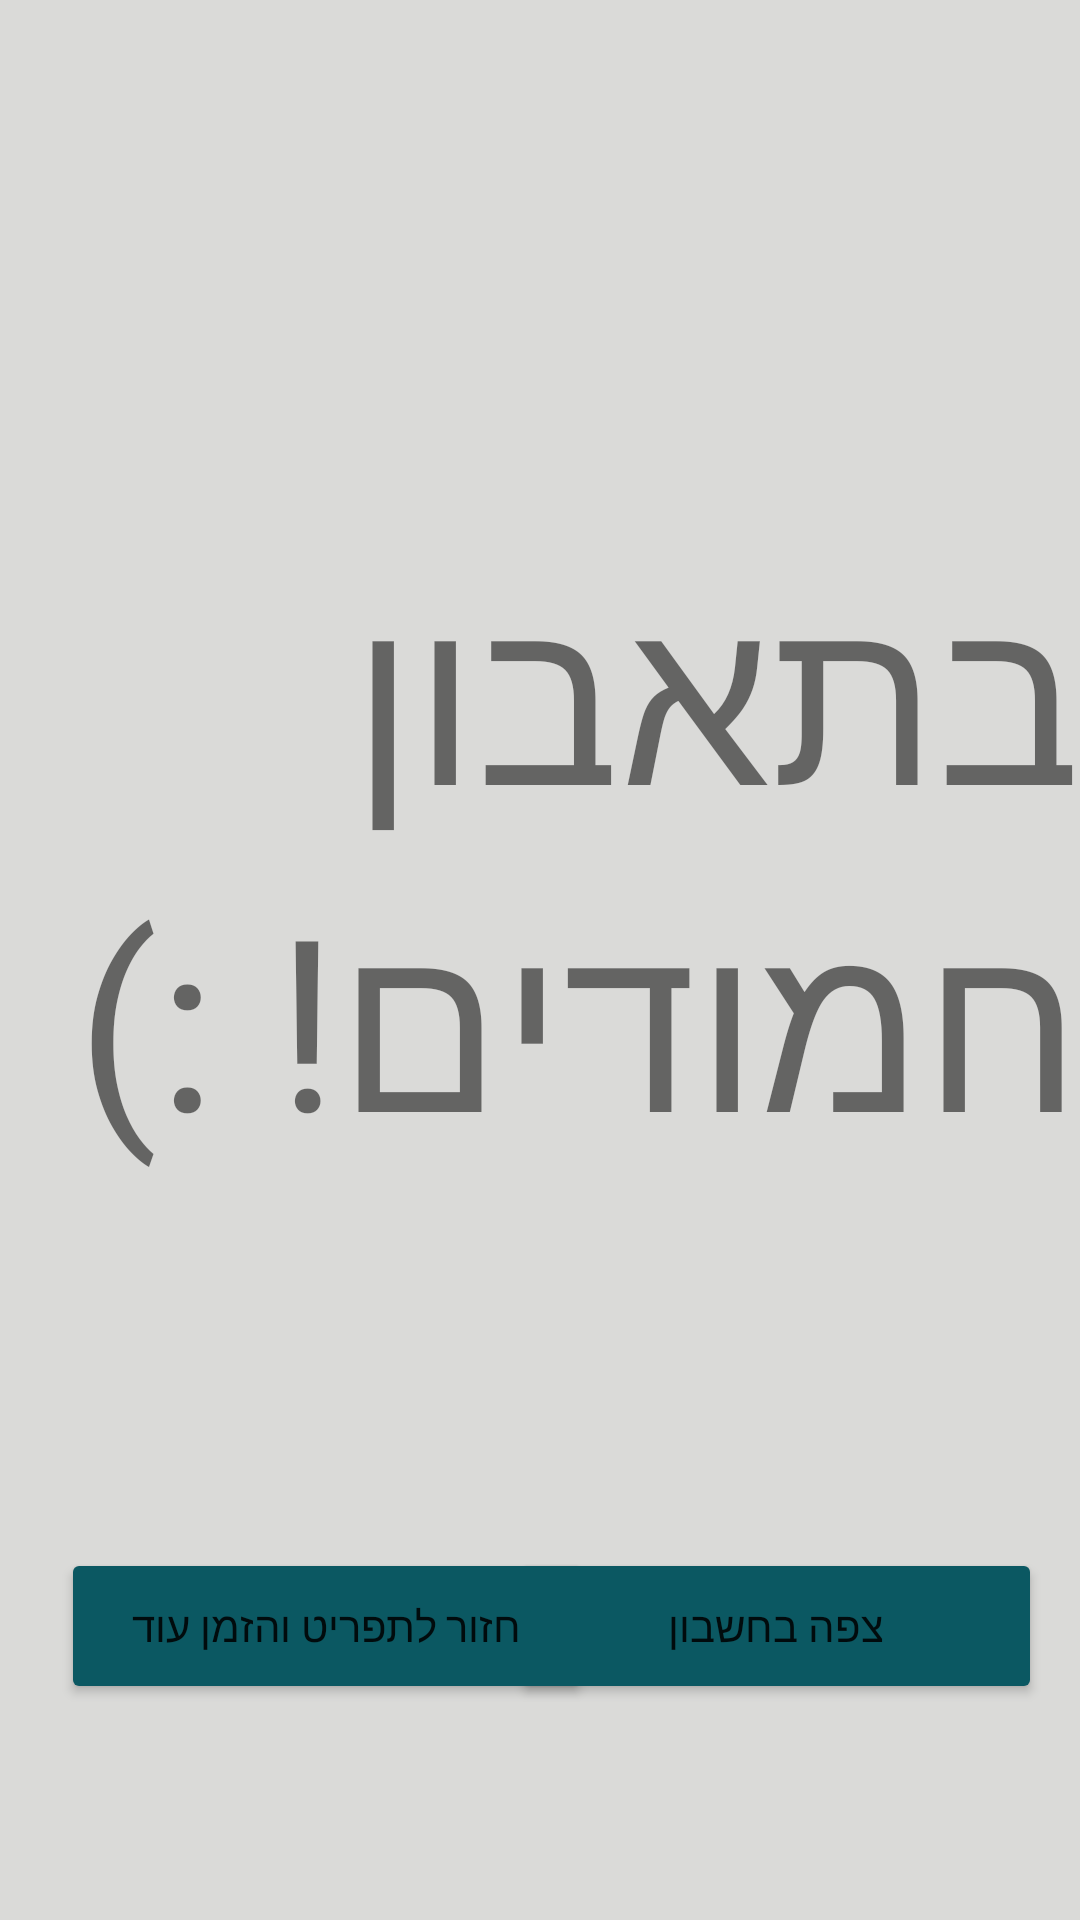

This screen was rendered from an Android layout file. Write that file and the resources it references.
<!-- AndroidManifest.xml: application theme AppTheme -->
<!-- res/layout/activity_bon_appetit.xml -->
<?xml version="1.0" encoding="utf-8"?>
<androidx.constraintlayout.widget.ConstraintLayout xmlns:android="http://schemas.android.com/apk/res/android"
    xmlns:app="http://schemas.android.com/apk/res-auto"
    xmlns:tools="http://schemas.android.com/tools"
    android:layout_width="match_parent"
    android:layout_height="match_parent"
    android:background="@color/colorBackground"

    tools:context=".activities.BonAppetitActivity">

    <Button
        android:id="@+id/view_check_button"
        android:layout_width="177dp"
        android:layout_height="52dp"
        android:layout_marginTop="516dp"
        android:backgroundTint="@color/colorButton"
        android:text="צפה בחשבון"
        app:layout_constraintEnd_toEndOf="parent"
        app:layout_constraintHorizontal_bias="0.931"
        app:layout_constraintStart_toStartOf="parent"
        app:layout_constraintTop_toTopOf="parent" />

    <TextView
        android:id="@+id/activity_bon_appetit_text"
        android:layout_width="412dp"
        android:layout_height="wrap_content"
        android:layout_marginTop="176dp"
        android:ems="10"

        android:gravity="start|top"
        android:inputType="textMultiLine"
        android:text="בתאבון חמודים! :)"

        android:textSize="80sp"
        app:layout_constraintEnd_toEndOf="parent"
        app:layout_constraintHorizontal_bias="1.0"
        app:layout_constraintStart_toStartOf="parent"
        app:layout_constraintTop_toTopOf="parent" />

    <Button
        android:id="@+id/go_back_to_menu_button"
        android:layout_width="177dp"
        android:layout_height="52dp"
        android:layout_marginTop="516dp"
        android:backgroundTint="@color/colorButton"
        android:text="חזור לתפריט והזמן עוד"
        app:layout_constraintEnd_toEndOf="parent"
        app:layout_constraintHorizontal_bias="0.111"
        app:layout_constraintStart_toStartOf="parent"
        app:layout_constraintTop_toTopOf="parent" />


</androidx.constraintlayout.widget.ConstraintLayout>
<!-- resources referenced by this layout -->
<resources>
  <color name="colorBackground">#DADAD8</color>
  <color name="colorButton">#0B5862</color>
  <style name="AppTheme" parent="Theme.AppCompat.Light.DarkActionBar">
          
          <item name="colorPrimary">@color/colorButton</item>
          <item name="colorPrimaryDark">@color/colorPrimaryDark</item>
          <item name="colorAccent">@android:color/holo_blue_dark</item>
  
  
      </style>
  <color name="colorPrimaryDark">#3700B3</color>
</resources>
